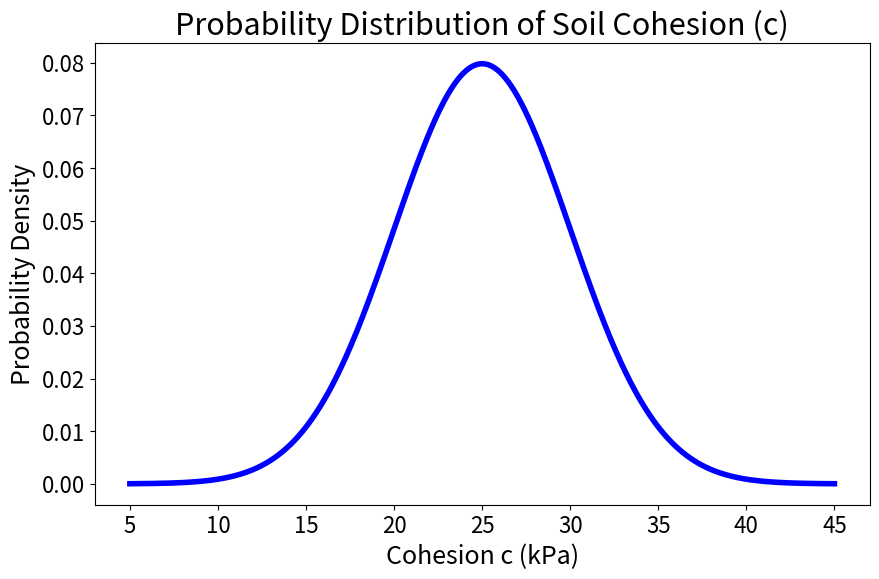

Reproduce this figure in Python.
import numpy as np
import matplotlib.pyplot as plt

# Parameters for normal distribution of soil cohesion (c in kPa)
mean_c = 25
std_dev_c = 5

# Generate x values
c_values = np.linspace(mean_c - 4 * std_dev_c, mean_c + 4 * std_dev_c, 500)
pdf_values = (1 / (std_dev_c * np.sqrt(2 * np.pi))) * np.exp(-0.5 * ((c_values - mean_c) / std_dev_c) ** 2)

# Plot
plt.figure(figsize=(10, 6))
plt.plot(c_values, pdf_values, color='blue', linewidth=4)
plt.title('Probability Distribution of Soil Cohesion (c)', fontsize=22)
plt.xlabel('Cohesion c (kPa)', fontsize=18)
plt.ylabel('Probability Density', fontsize=18)
plt.xticks(fontsize=16)
plt.yticks(fontsize=16)
plt.show()
